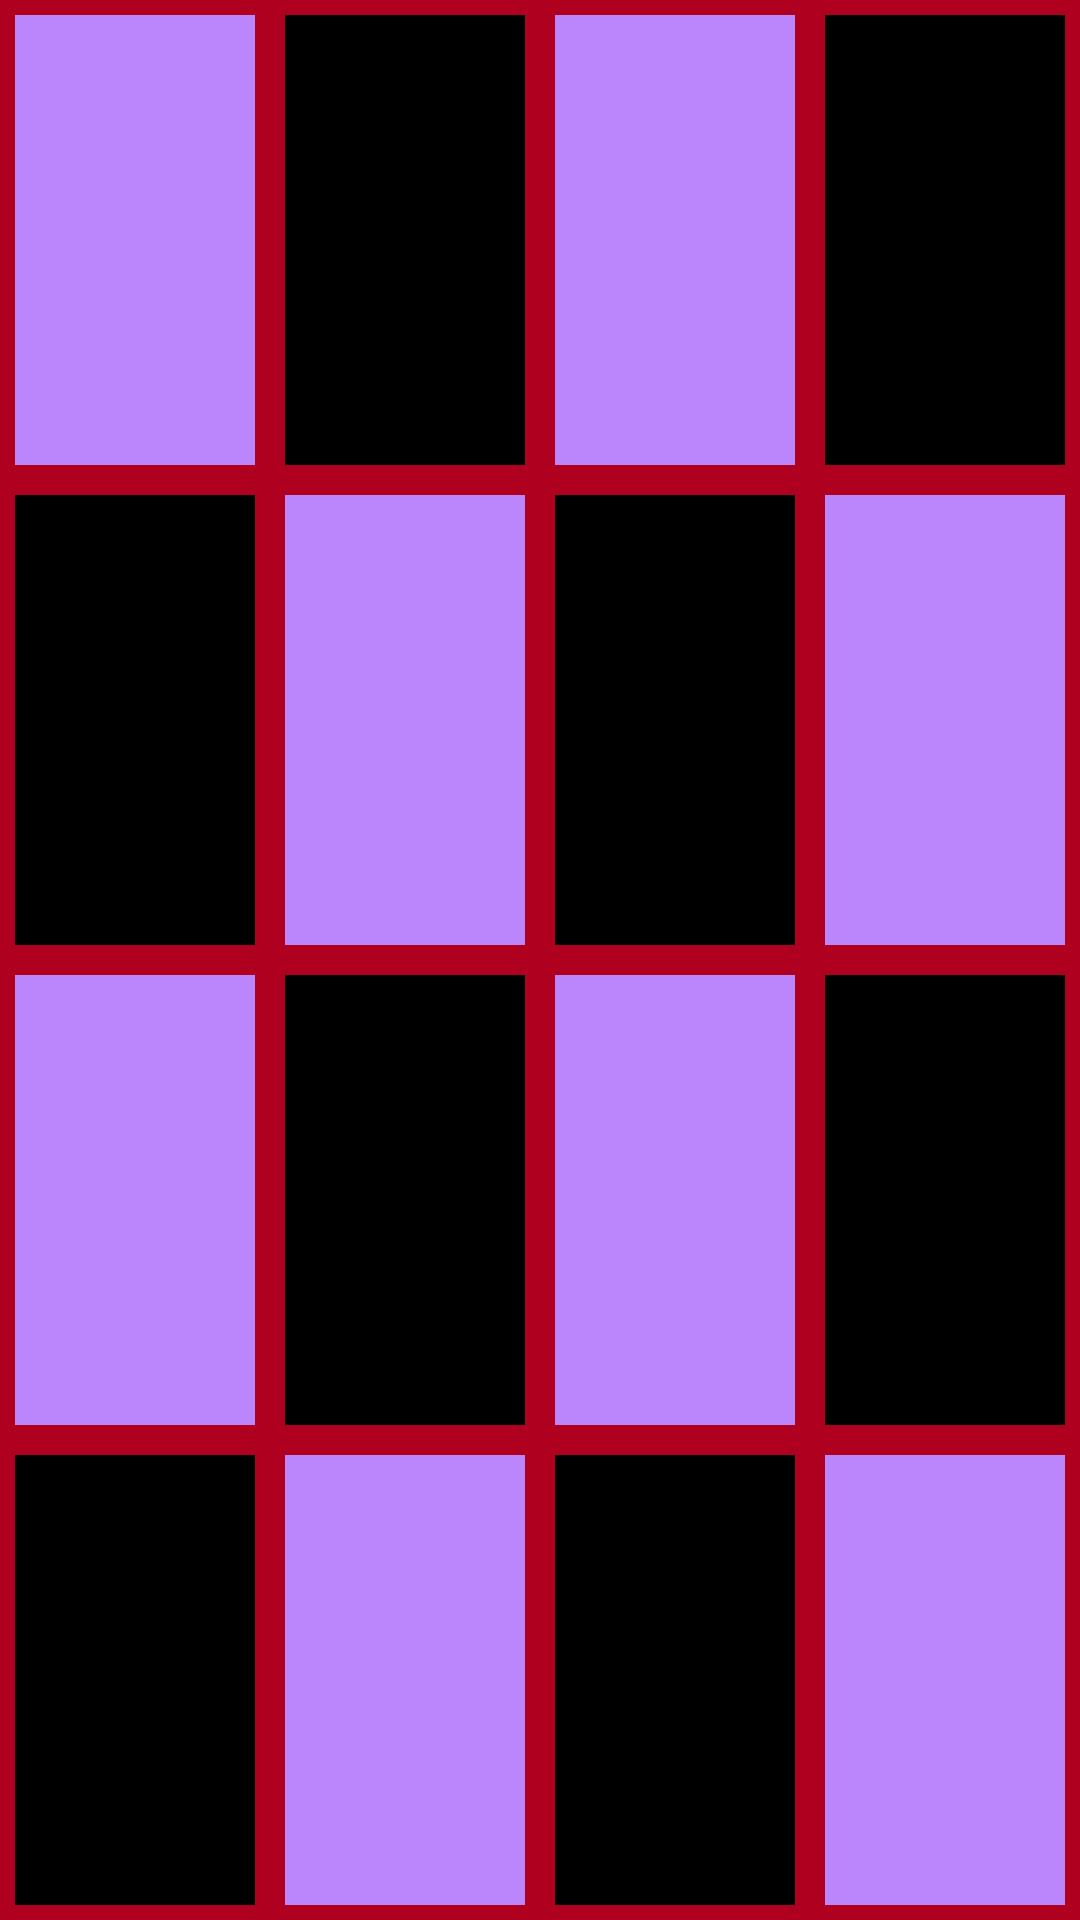

This screen was rendered from an Android layout file. Write that file and the resources it references.
<!-- AndroidManifest.xml: application theme Theme.MyApp -->
<!-- res/layout/fourbyfour_matrix.xml -->
<?xml version="1.0" encoding="utf-8"?>
<LinearLayout xmlns:android="http://schemas.android.com/apk/res/android"
    android:layout_width="match_parent"
    android:layout_height="match_parent"
    android:orientation="vertical"
    android:weightSum="4">

    <LinearLayout
        android:layout_width="match_parent"
        android:layout_height="wrap_content"
        android:layout_weight="1"
        android:background="@color/red_600">

        <LinearLayout
            android:layout_width="wrap_content"
            android:layout_height="match_parent"
            android:background="@color/purple_200"
            android:layout_weight="1"
            android:layout_margin="5dp"/>

        <LinearLayout
            android:layout_width="wrap_content"
            android:layout_height="match_parent"
            android:background="@color/black_900"
            android:layout_weight="1"
            android:layout_margin="5dp"/>

        <LinearLayout
            android:layout_width="wrap_content"
            android:layout_height="match_parent"
            android:background="@color/purple_200"
            android:layout_margin="5dp"
            android:layout_weight="1"/>

        <LinearLayout
            android:layout_width="wrap_content"
            android:layout_height="match_parent"
            android:background="@color/black_900"
            android:layout_weight="1"
            android:layout_margin="5dp"/>

    </LinearLayout>

    <LinearLayout
        android:layout_width="match_parent"
        android:layout_height="wrap_content"
        android:layout_weight="1"
        android:background="@color/red_600" >

        <LinearLayout
            android:layout_width="wrap_content"
            android:layout_height="match_parent"
            android:background="@color/black_900"
            android:layout_weight="1"
            android:layout_margin="5dp"/>

        <LinearLayout
            android:layout_width="wrap_content"
            android:layout_height="match_parent"
            android:background="@color/purple_200"
            android:layout_weight="1"
            android:layout_margin="5dp"/>

        <LinearLayout
            android:layout_width="wrap_content"
            android:layout_height="match_parent"
            android:background="@color/black_900"
            android:layout_weight="1"
            android:layout_margin="5dp"/>

        <LinearLayout
            android:layout_width="wrap_content"
            android:layout_height="match_parent"
            android:background="@color/purple_200"
            android:layout_weight="1"
            android:layout_margin="5dp"/>
    </LinearLayout>

    <LinearLayout
        android:layout_width="match_parent"
        android:layout_height="wrap_content"
        android:layout_weight="1"
        android:background="@color/red_600">

        <LinearLayout
            android:layout_width="wrap_content"
            android:layout_height="match_parent"
            android:background="@color/purple_200"
            android:layout_weight="1"
            android:layout_margin="5dp"/>

        <LinearLayout
            android:layout_width="wrap_content"
            android:layout_height="match_parent"
            android:background="@color/black_900"
            android:layout_weight="1"
            android:layout_margin="5dp"/>

        <LinearLayout
            android:layout_width="wrap_content"
            android:layout_height="match_parent"
            android:background="@color/purple_200"
            android:layout_margin="5dp"
            android:layout_weight="1"/>

        <LinearLayout
            android:layout_width="wrap_content"
            android:layout_height="match_parent"
            android:background="@color/black_900"
            android:layout_weight="1"
            android:layout_margin="5dp"/>

    </LinearLayout>
    <LinearLayout
        android:layout_width="match_parent"
        android:layout_height="wrap_content"
        android:layout_weight="1"
        android:background="@color/red_600" >

        <LinearLayout
            android:layout_width="wrap_content"
            android:layout_height="match_parent"
            android:background="@color/black_900"
            android:layout_weight="1"
            android:layout_margin="5dp"/>

        <LinearLayout
            android:layout_width="wrap_content"
            android:layout_height="match_parent"
            android:background="@color/purple_200"
            android:layout_weight="1"
            android:layout_margin="5dp"/>

        <LinearLayout
            android:layout_width="wrap_content"
            android:layout_height="match_parent"
            android:background="@color/black_900"
            android:layout_weight="1"
            android:layout_margin="5dp"/>

        <LinearLayout
            android:layout_width="wrap_content"
            android:layout_height="match_parent"
            android:background="@color/purple_200"
            android:layout_weight="1"
            android:layout_margin="5dp"/>
    </LinearLayout>



</LinearLayout>
<!-- resources referenced by this layout -->
<resources>
  <color name="black_900">#000000</color>
  <color name="purple_200">#bb86fc</color>
  <color name="red_600">#b00020</color>
  <style name="Theme.MyApp" parent="Base.Theme.MyApp" />
  <style name="Base.Theme.MaterialThemeBuilder" parent="Theme.MaterialComponents.DayNight.NoActionBar">
          <item name="android:statusBarColor" tools:ignore="NewApi">?attr/colorSurface</item>
          <item name="android:windowLightStatusBar" tools:ignore="NewApi">true</item>
          <item name="android:navigationBarColor" tools:ignore="NewApi">?android:attr/colorBackground</item>
          <item name="android:windowLightNavigationBar" tools:ignore="NewApi">true</item>
          <item name="android:navigationBarDividerColor" tools:ignore="NewApi">?attr/colorControlHighlight</item>
      </style>
  <color name="purple_700">#3700b3</color>
  <color name="green_200">#32B801</color>
  <color name="green_500">#094714</color>
  <color name="white_50">#ffffff</color>
  <color name="grey_800">#ECDDDD</color>
  <style name="TextAppearance.MyTheme.Headline1" parent="TextAppearance.MaterialComponents.Headline1">
          
          <item name="android:textColor">@color/green_500</item>
      </style>
  <style name="TextAppearance.MyTheme.Headline2" parent="TextAppearance.MaterialComponents.Headline2">
          
      </style>
  <style name="TextAppearance.MyTheme.Headline3" parent="TextAppearance.MaterialComponents.Headline3">
          
      </style>
  <style name="TextAppearance.MyTheme.Headline4" parent="TextAppearance.MaterialComponents.Headline4">
          
      </style>
  <style name="TextAppearance.MyTheme.Headline5" parent="TextAppearance.MaterialComponents.Headline5">
          
      </style>
  <style name="TextAppearance.MyTheme.Headline6" parent="TextAppearance.MaterialComponents.Headline6">
          
          <item name="fontFamily">cursive</item>
  
      </style>
  <style name="TextAppearance.MyTheme.Subtitle1" parent="TextAppearance.MaterialComponents.Subtitle1">
          
      </style>
  <style name="TextAppearance.MyTheme.Subtitle2" parent="TextAppearance.MaterialComponents.Subtitle2">
          
      </style>
  <style name="TextAppearance.MyTheme.Body1" parent="TextAppearance.MaterialComponents.Body1">
          
      </style>
  <style name="TextAppearance.MyTheme.Body2" parent="TextAppearance.MaterialComponents.Body2">
          
      </style>
  <style name="TextAppearance.MyTheme.Button" parent="TextAppearance.MaterialComponents.Button">
          
  
      </style>
  <style name="TextAppearance.MyTheme.Caption" parent="TextAppearance.MaterialComponents.Caption">
          
      </style>
  <style name="TextAppearance.MyTheme.Overline" parent="TextAppearance.MaterialComponents.Overline">
          
      </style>
  <style name="ShapeAppearance.MyTheme.SmallComponent" parent="ShapeAppearance.MaterialComponents.SmallComponent">
          
  
  
  
      </style>
  <style name="ShapeAppearance.MyTheme.MediumComponent" parent="ShapeAppearance.MaterialComponents.MediumComponent">
          
          <item name="cornerFamily">rounded</item>
          <item name="cornerSize">20dp</item>
          <item name="color">@color/blue_200</item>
  
      </style>
  <style name="ShapeAppearance.MyTheme.LargeComponent" parent="ShapeAppearance.MaterialComponents.LargeComponent">
          
  
      </style>
  <style name="Widget.MyTheme.NavigationView" parent="Widget.MaterialComponents.NavigationView">
          <item name="itemTextAppearance">?attr/textAppearanceBody2</item>
      </style>
  <color name="blue_200">#0800FF</color>
  <style name="Widget.MyTheme.BottomSheet.Modal" parent="Widget.MaterialComponents.BottomSheet.Modal">
          <item name="shapeAppearanceOverlay">?attr/shapeAppearanceLargeComponent</item>
      </style>
</resources>
